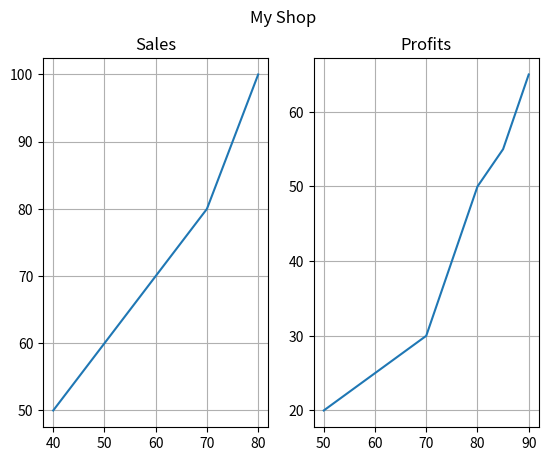

The matplotlib source for this figure:
import numpy as np
import matplotlib.pyplot as plt
#first plot
x = np.array([40,60,70,75,80])
y = np.array([50,70,80,90,100])
plt.subplot(1,2,1)
plt.plot(x,y)
plt.title("Sales")
plt.grid()
#second plot
a = np.array([50,70,75,80,85,90])
b = np.array([20,30,40,50,55,65])
plt.subplot(1,2,2)
plt.plot(a,b)
plt.title("Profits")
plt.grid()

plt.suptitle("My Shop")
plt.show()
